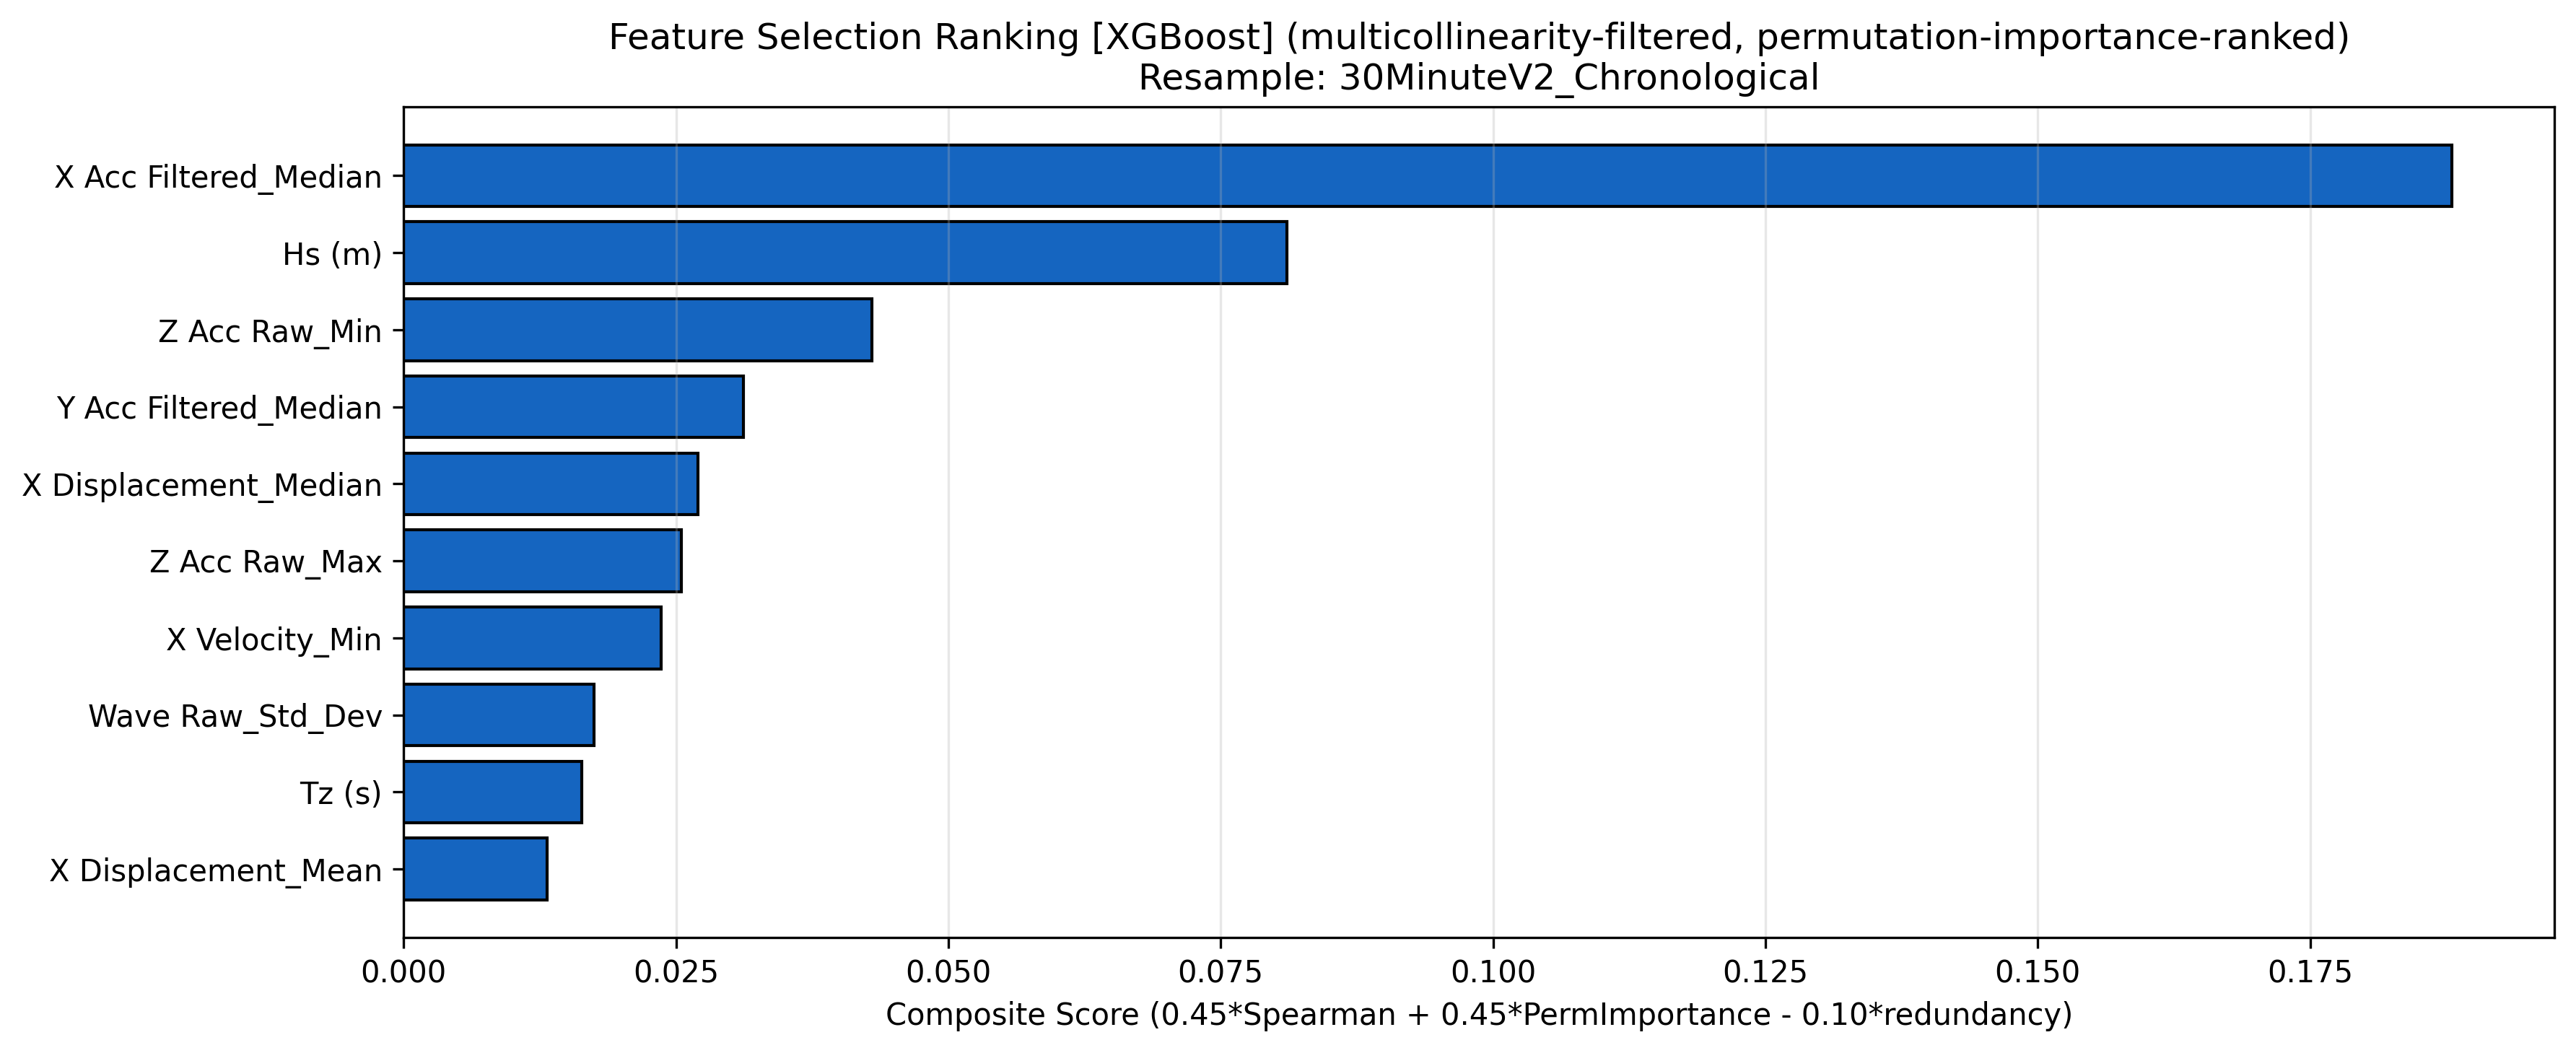

Values plotted in this chart, from the file beside it:
Feature, Composite_Score, Avg_Spearman_norm, Avg_PermImportance_norm
X Acc Filtered_Median, 0.188, 0.1949, 0.223
Hs (m), 0.08105, 0.0444, 0.2179
Y Acc Filtered_Median, 0.03117, 0.1078, 0.01562
Z Acc Raw_Min, 0.043, 0.03792, 0.121
Z Acc Raw_Max, 0.0255, 0.04935, 0.06574
X Displacement_Median, 0.02704, 0.1162, 0.01142
X Velocity_Min, 0.02362, 0.03987, 0.06364
Wave Raw_Std_Dev, 0.01748, 0.01335, 0.06545
X Displacement_Mean, 0.0132, 0.03793, 0.01715
Tz (s), 0.01636, 0.0414, 0.0665
